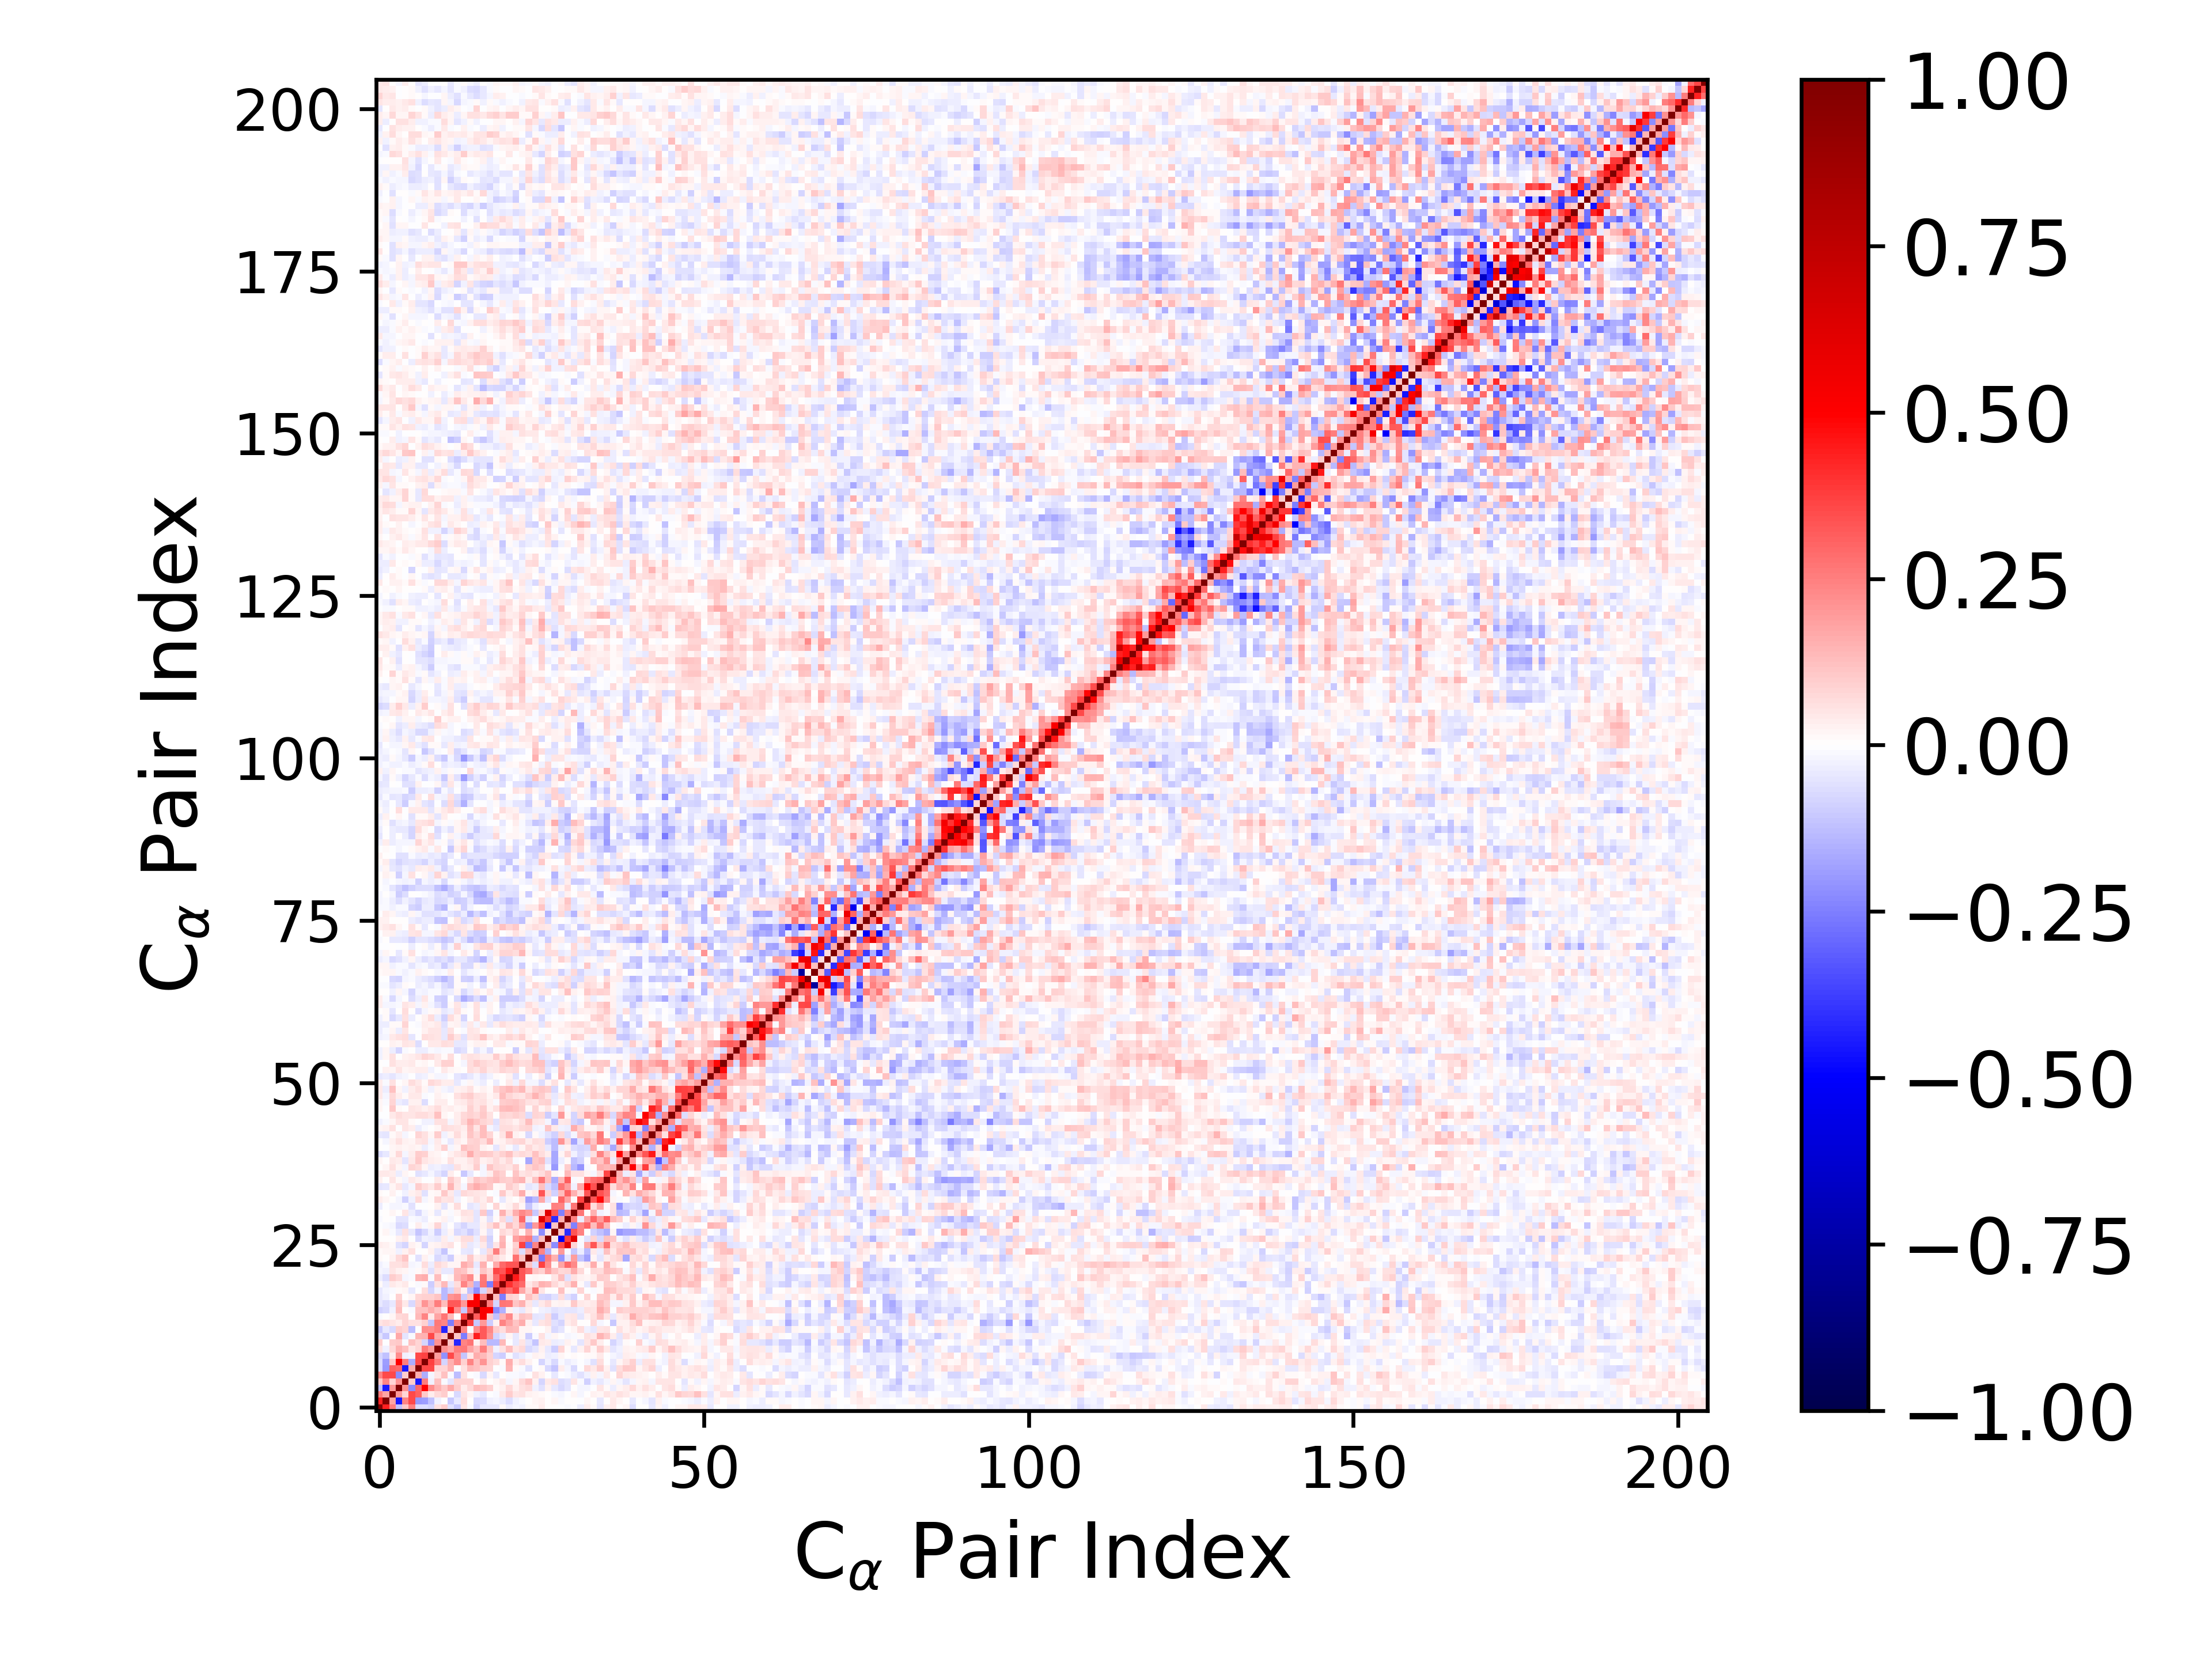

Values plotted in this chart, from the file beside it:
1.000000000000000000e+00, 4.368127393095730393e-01, 2.539740957833603319e-01, -1.183639638231680224e-01, 1.057797613299203826e-01, 2.452430255274588022e-01, -6.727979522113619604e-02, -6.947007939687141476e-02, -8.316496220974013698e-02, 5.909262620653990550e-02, 9.566860284299022466e-02, -5.967235890897725631e-02, -1.047764004074192706e-01, 4.811110478907999061e-02, -1.038641752896018143e-02, -9.265603837294560108e-02, -4.022819034361892893e-02, -4.427521222989228705e-02, -4.642547358055112289e-02, 9.387988006551543918e-03, -3.524145539647710601e-02, -2.151856208790050434e-02, -2.572276101145867105e-02, 1.044472568922354475e-02
4.368127393095730393e-01, 1.000000000000000000e+00, 1.771019343408911650e-01, -4.497561378546420241e-01, 2.347033508183778983e-01, 3.584500346407001325e-01, -2.011995120766713330e-01, -1.941529214070155107e-01, -1.206949266171740559e-01, -3.077557351522377388e-02, -3.740883700587609379e-04, -1.046002945716025950e-01, -4.614807501877459667e-02, 6.465791724323437240e-02, 5.205267734411282189e-03, -7.692018458140276183e-02, -6.862294747011246643e-02, -2.483084508846509011e-02, -1.931788406964242769e-02, -3.606193012290122984e-02, -6.498200993208270992e-02, -2.386100015820688883e-02, -1.141619717483802719e-02, 2.623099962027358647e-03
2.539740957833603319e-01, 1.771019343408911650e-01, 1.000000000000000000e+00, 1.996573292036510350e-01, 8.352771998296532052e-02, 3.591124218781978628e-01, 3.095149629788028212e-01, 1.093408362449213300e-01, 3.769025911440036097e-02, 7.682150050624339532e-02, 9.552582279298656165e-02, 5.347030279090857208e-03, -7.260416654752330223e-02, 5.431192907518662266e-02, 1.815783104631216172e-02, -2.657842875909872254e-02, -4.036911352637394951e-02, -4.017976635406735942e-04, -1.070889472800297219e-02, 4.120824757445470249e-02, 9.623638472229915919e-02, 4.968203559442228162e-02, 6.227267747294047001e-02, 2.795756803571846499e-02
-1.183639638231680224e-01, -4.497561378546420241e-01, 1.996573292036510350e-01, 1.000000000000000000e+00, 2.174587379597056058e-01, -2.221506595156886865e-01, 2.944566686551975954e-01, 4.957025470769101383e-01, 2.255401167255523809e-01, 1.519064275279126963e-01, 1.025356256342427053e-01, 1.657892664276743311e-01, 9.597993452555886318e-02, 3.436477775400115925e-02, 7.809407910832077970e-02, 1.293963846727434475e-01, 1.155418674406424456e-01, 8.709233440382296854e-02, 8.719458151391558387e-03, 2.856527752258723046e-02, 7.462170757223970941e-02, 2.996290730674027250e-02, 5.729018640939535778e-02, 7.321210106078628044e-02
1.057797613299203826e-01, 2.347033508183778983e-01, 8.352771998296532052e-02, 2.174587379597056058e-01, 1.000000000000000000e+00, 1.006162397777063539e-01, -4.471475204220102806e-01, 2.521343212237081022e-01, -2.549550527525793614e-02, 1.176990859086996938e-01, -1.176581397699897127e-02, -4.864860658301048413e-02, 7.956079766898850603e-02, 8.531241988624754802e-02, 8.315049106562590053e-02, 7.388043059719329696e-03, 4.283037504939449236e-02, 5.897247629025652305e-03, 1.637594548053929872e-02, 4.548181307799384343e-02, -2.316094825785785377e-02, 2.128698235592426866e-02, 7.152431690894199556e-02, 1.168971841163925357e-01
2.452430255274588022e-01, 3.584500346407001325e-01, 3.591124218781978628e-01, -2.221506595156886865e-01, 1.006162397777063539e-01, 1.000000000000000000e+00, 1.639539654456329820e-01, -1.623176427564039237e-01, -1.925305900249497243e-02, 5.235219770681000251e-02, 1.193815262125008381e-01, -1.312621142859408951e-02, -1.286522118383526536e-01, 5.794565821911105280e-02, -5.288764565222367660e-03, -1.485051030168657409e-02, -7.690348915351791215e-02, 1.708814357127886110e-02, -4.479196038073792602e-02, 5.615606073602539411e-03, -1.254882483731363345e-02, -1.270812025931169348e-02, -2.000581087834053112e-02, -5.077455404305671223e-03
-6.727979522113619604e-02, -2.011995120766713330e-01, 3.095149629788028212e-01, 2.944566686551975954e-01, -4.471475204220102806e-01, 1.639539654456329820e-01, 1.000000000000000000e+00, 3.573073570912466135e-01, 3.580635344274104570e-01, 8.488627934150025367e-02, 8.246242031042301524e-02, 1.454465227149037698e-01, -3.144739742920334320e-03, 6.169614038225329500e-02, 1.375262568523807627e-01, 1.213112962520762755e-01, 8.664174768079346833e-02, 8.096419335924136262e-02, -5.367911285013352712e-03, -1.375301999342904216e-02, 1.455236418198649073e-01, 1.110029526128533672e-02, -1.033939255379619226e-02, -5.495387982091146095e-02
-6.947007939687141476e-02, -1.941529214070155107e-01, 1.093408362449213300e-01, 4.957025470769101383e-01, 2.521343212237081022e-01, -1.623176427564039237e-01, 3.573073570912466135e-01, 1.000000000000000000e+00, 3.673124160401997629e-01, 2.554495169536815657e-01, -7.943624958127912250e-02, 1.525254572587691482e-01, 2.187642515537450982e-01, 9.131215259413967555e-02, 2.358290188587242875e-01, 1.195408130728490143e-01, 2.049440326283607228e-01, 9.015420014312175434e-02, 6.582658568904448115e-02, 9.565966514724933215e-03, 1.627963693260598976e-01, 3.640825431267410289e-02, 6.582815426665188097e-02, 2.395766092125346455e-02
-8.316496220974013698e-02, -1.206949266171740559e-01, 3.769025911440036097e-02, 2.255401167255523809e-01, -2.549550527525793614e-02, -1.925305900249497243e-02, 3.580635344274104570e-01, 3.673124160401997629e-01, 1.000000000000000000e+00, 1.884742303845080014e-01, -2.184619371746387984e-01, 3.580451771396156446e-01, 2.145518612781512902e-01, -1.114499767616188713e-01, 4.236469433211298430e-02, 1.601664881943841157e-01, 1.384079101434298464e-01, 9.001628911700094993e-02, -8.223526293951029242e-02, -9.575319776611997125e-02, -8.238554724699790124e-03, -5.479318652565976638e-02, -3.287899906155023616e-02, -1.205669305841568228e-02
5.909262620653990550e-02, -3.077557351522377388e-02, 7.682150050624339532e-02, 1.519064275279126963e-01, 1.176990859086996938e-01, 5.235219770681000251e-02, 8.488627934150025367e-02, 2.554495169536815657e-01, 1.884742303845080014e-01, 1.000000000000000000e+00, 2.133788302344975241e-01, 1.660719222033141540e-01, 2.571167961764819765e-01, 2.648884564554657706e-01, 1.779830304514563866e-01, 1.224011122232995102e-01, 2.552262951451761408e-01, 1.131814356175191716e-01, -2.839881714271678612e-02, 6.201817194106833131e-02, 1.297117252418240052e-01, 5.167551564036793749e-02, 7.521433991689119303e-02, -7.032713852771352303e-02
9.566860284299022466e-02, -3.740883700587609379e-04, 9.552582279298656165e-02, 1.025356256342427053e-01, -1.176581397699897127e-02, 1.193815262125008381e-01, 8.246242031042301524e-02, -7.943624958127912250e-02, -2.184619371746387984e-01, 2.133788302344975241e-01, 1.000000000000000000e+00, 1.222912182499707873e-01, -4.226572538907735765e-01, 2.386870194436742088e-01, 2.719817200790375922e-01, 2.826161796665606352e-02, 1.272835147909338604e-01, -1.364878308263708651e-01, -1.388038127977572755e-01, 1.394273107301672032e-01, -7.475821763570543281e-03, -4.319669472903631124e-02, 5.375925155893632179e-02, -5.054545295515539688e-02
-5.967235890897725631e-02, -1.046002945716025950e-01, 5.347030279090857208e-03, 1.657892664276743311e-01, -4.864860658301048413e-02, -1.312621142859408951e-02, 1.454465227149037698e-01, 1.525254572587691482e-01, 3.580451771396156446e-01, 1.660719222033141540e-01, 1.222912182499707873e-01, 1.000000000000000000e+00, 1.099644265148092825e-01, -2.519586426079656327e-01, 1.383748867957931006e-01, 4.396175068442611522e-01, 3.215996290509695044e-01, 2.078258453415401108e-01, -7.835223718125049197e-02, -4.133554192408037814e-02, 2.094703730406052497e-02, -4.434185942385227008e-02, 1.945841485719991895e-02, -9.867226439195560250e-02
-1.047764004074192706e-01, -4.614807501877459667e-02, -7.260416654752330223e-02, 9.597993452555886318e-02, 7.956079766898850603e-02, -1.286522118383526536e-01, -3.144739742920334320e-03, 2.187642515537450982e-01, 2.145518612781512902e-01, 2.571167961764819765e-01, -4.226572538907735765e-01, 1.099644265148092825e-01, 1.000000000000000000e+00, 2.415634578509806007e-01, -3.088178335568345697e-03, 2.244039523605632358e-01, 3.232229609883975341e-01, 2.287893769771655594e-01, 9.914652968682111100e-02, 7.010141494653342187e-02, 1.348102356476171548e-01, 1.272313683518751237e-01, 1.579409555984923053e-02, 1.860285275145783651e-02
4.811110478907999061e-02, 6.465791724323437240e-02, 5.431192907518662266e-02, 3.436477775400115925e-02, 8.531241988624754802e-02, 5.794565821911105280e-02, 6.169614038225329500e-02, 9.131215259413967555e-02, -1.114499767616188713e-01, 2.648884564554657706e-01, 2.386870194436742088e-01, -2.519586426079656327e-01, 2.415634578509806007e-01, 1.000000000000000000e+00, 3.775184322825013150e-01, -1.081953002312396467e-01, 2.004269774361455148e-01, -1.000932898650141456e-01, 2.513317806391710679e-02, 2.417798718175419859e-01, 1.742155744159854525e-01, 1.153658717779403875e-01, 1.580311287678143051e-01, 2.761986090536997646e-02
-1.038641752896018143e-02, 5.205267734411282189e-03, 1.815783104631216172e-02, 7.809407910832077970e-02, 8.315049106562590053e-02, -5.288764565222367660e-03, 1.375262568523807627e-01, 2.358290188587242875e-01, 4.236469433211298430e-02, 1.779830304514563866e-01, 2.719817200790375922e-01, 1.383748867957931006e-01, -3.088178335568345697e-03, 3.775184322825013150e-01, 1.000000000000000000e+00, 3.163290288376552906e-01, 5.208845806176850557e-01, 1.043859100166724396e-01, -1.207401232352125209e-01, 1.456184868117885722e-01, 2.273028166545956186e-01, 5.421254677003453648e-02, 1.223392703190025743e-01, 1.069225536532429494e-01
-9.265603837294560108e-02, -7.692018458140276183e-02, -2.657842875909872254e-02, 1.293963846727434475e-01, 7.388043059719329696e-03, -1.485051030168657409e-02, 1.213112962520762755e-01, 1.195408130728490143e-01, 1.601664881943841157e-01, 1.224011122232995102e-01, 2.826161796665606352e-02, 4.396175068442611522e-01, 2.244039523605632358e-01, -1.081953002312396467e-01, 3.163290288376552906e-01, 1.000000000000000000e+00, 5.160027666811924929e-01, 5.058811191737958568e-01, -2.211727369391529308e-01, -1.518621564526157208e-01, 2.749692613824240850e-02, -2.625584519062176825e-02, -4.237405039444072652e-02, 3.633865530186523862e-02
-4.022819034361892893e-02, -6.862294747011246643e-02, -4.036911352637394951e-02, 1.155418674406424456e-01, 4.283037504939449236e-02, -7.690348915351791215e-02, 8.664174768079346833e-02, 2.049440326283607228e-01, 1.384079101434298464e-01, 2.552262951451761408e-01, 1.272835147909338604e-01, 3.215996290509695044e-01, 3.232229609883975341e-01, 2.004269774361455148e-01, 5.208845806176850557e-01, 5.160027666811924929e-01, 1.000000000000000000e+00, 2.535858320464541293e-01, -7.842622105429730706e-02, 2.732282689657613006e-01, 2.616790870127039259e-01, 1.149336976554957285e-01, 1.558694900285987617e-01, 4.954567754608518726e-02
-4.427521222989228705e-02, -2.483084508846509011e-02, -4.017976635406735942e-04, 8.709233440382296854e-02, 5.897247629025652305e-03, 1.708814357127886110e-02, 8.096419335924136262e-02, 9.015420014312175434e-02, 9.001628911700094993e-02, 1.131814356175191716e-01, -1.364878308263708651e-01, 2.078258453415401108e-01, 2.287893769771655594e-01, -1.000932898650141456e-01, 1.043859100166724396e-01, 5.058811191737958568e-01, 2.535858320464541293e-01, 1.000000000000000000e+00, 1.293665011951255217e-01, -2.521917785518346111e-01, 9.269694561889872675e-02, 7.346548868404419175e-02, -3.384875482347386288e-03, 1.194087820699271801e-01
-4.642547358055112289e-02, -1.931788406964242769e-02, -1.070889472800297219e-02, 8.719458151391558387e-03, 1.637594548053929872e-02, -4.479196038073792602e-02, -5.367911285013352712e-03, 6.582658568904448115e-02, -8.223526293951029242e-02, -2.839881714271678612e-02, -1.388038127977572755e-01, -7.835223718125049197e-02, 9.914652968682111100e-02, 2.513317806391710679e-02, -1.207401232352125209e-01, -2.211727369391529308e-01, -7.842622105429730706e-02, 1.293665011951255217e-01, 1.000000000000000000e+00, 3.443760005727846685e-01, 2.843566393049588581e-01, 3.594427365261271823e-01, 1.669643975012794768e-01, 7.200577223971948992e-02
9.387988006551543918e-03, -3.606193012290122984e-02, 4.120824757445470249e-02, 2.856527752258723046e-02, 4.548181307799384343e-02, 5.615606073602539411e-03, -1.375301999342904216e-02, 9.565966514724933215e-03, -9.575319776611997125e-02, 6.201817194106833131e-02, 1.394273107301672032e-01, -4.133554192408037814e-02, 7.010141494653342187e-02, 2.417798718175419859e-01, 1.456184868117885722e-01, -1.518621564526157208e-01, 2.732282689657613006e-01, -2.521917785518346111e-01, 3.443760005727846685e-01, 1.000000000000000000e+00, 4.050272108950246364e-01, 3.327250031000955066e-01, 2.952445625489851788e-01, 3.958731597968459526e-02
-3.524145539647710601e-02, -6.498200993208270992e-02, 9.623638472229915919e-02, 7.462170757223970941e-02, -2.316094825785785377e-02, -1.254882483731363345e-02, 1.455236418198649073e-01, 1.627963693260598976e-01, -8.238554724699790124e-03, 1.297117252418240052e-01, -7.475821763570543281e-03, 2.094703730406052497e-02, 1.348102356476171548e-01, 1.742155744159854525e-01, 2.273028166545956186e-01, 2.749692613824240850e-02, 2.616790870127039259e-01, 9.269694561889872675e-02, 2.843566393049588581e-01, 4.050272108950246364e-01, 1.000000000000000000e+00, 4.495836786817240527e-01, 3.334135822069375643e-01, 1.403710457381348274e-02
-2.151856208790050434e-02, -2.386100015820688883e-02, 4.968203559442228162e-02, 2.996290730674027250e-02, 2.128698235592426866e-02, -1.270812025931169348e-02, 1.110029526128533672e-02, 3.640825431267410289e-02, -5.479318652565976638e-02, 5.167551564036793749e-02, -4.319669472903631124e-02, -4.434185942385227008e-02, 1.272313683518751237e-01, 1.153658717779403875e-01, 5.421254677003453648e-02, -2.625584519062176825e-02, 1.149336976554957285e-01, 7.346548868404419175e-02, 3.594427365261271823e-01, 3.327250031000955066e-01, 4.495836786817240527e-01, 1.000000000000000000e+00, 3.289607368008012345e-01, 2.776519236321385864e-01
-2.572276101145867105e-02, -1.141619717483802719e-02, 6.227267747294047001e-02, 5.729018640939535778e-02, 7.152431690894199556e-02, -2.000581087834053112e-02, -1.033939255379619226e-02, 6.582815426665188097e-02, -3.287899906155023616e-02, 7.521433991689119303e-02, 5.375925155893632179e-02, 1.945841485719991895e-02, 1.579409555984923053e-02, 1.580311287678143051e-01, 1.223392703190025743e-01, -4.237405039444072652e-02, 1.558694900285987617e-01, -3.384875482347386288e-03, 1.669643975012794768e-01, 2.952445625489851788e-01, 3.334135822069375643e-01, 3.289607368008012345e-01, 1.000000000000000000e+00, 1.135885069814107778e-01
1.044472568922354475e-02, 2.623099962027358647e-03, 2.795756803571846499e-02, 7.321210106078628044e-02, 1.168971841163925357e-01, -5.077455404305671223e-03, -5.495387982091146095e-02, 2.395766092125346455e-02, -1.205669305841568228e-02, -7.032713852771352303e-02, -5.054545295515539688e-02, -9.867226439195560250e-02, 1.860285275145783651e-02, 2.761986090536997646e-02, 1.069225536532429494e-01, 3.633865530186523862e-02, 4.954567754608518726e-02, 1.194087820699271801e-01, 7.200577223971948992e-02, 3.958731597968459526e-02, 1.403710457381348274e-02, 2.776519236321385864e-01, 1.135885069814107778e-01, 1.000000000000000000e+00
8.803975270069498357e-03, 2.064489747105612352e-02, 2.120105661738551708e-02, -2.560592258167358401e-02, 2.840432564487311087e-02, 5.847314154851625256e-02, -7.026659020138159573e-03, 7.648697144222066022e-03, 2.833451133893606297e-02, -4.925202543481640993e-02, -1.169225292357844170e-01, -1.431004677276405228e-02, 5.864945352876026023e-03, -4.611881997192957688e-02, -4.860980844850244093e-02, 1.590020040463537400e-04, -4.415574098186386687e-02, 7.317187939154654042e-02, 2.564043100359034710e-01, 7.937554895995070636e-02, 1.635767365912810939e-02, 1.116028771158736055e-01, -6.254321299481602203e-02, 1.552881870645850260e-01
3.323765880088144775e-02, 3.035129820696717481e-02, 1.451486756240371462e-02, -5.848316392092248184e-02, -7.934477445830293019e-02, 2.724917080541237879e-02, 8.917499563199397447e-03, -8.260912081157946452e-02, 2.252741593795913946e-02, 2.441047792338302269e-02, 4.336708857087361035e-02, 5.806781283288359879e-02, 5.496296215099777741e-03, 4.881309957931542071e-02, -4.512652731446557125e-02, -2.568614543305813153e-02, 4.426140351556773211e-02, -7.997720345920332485e-02, 4.717851171266851384e-02, 1.504621553432207159e-01, 1.117524134725622446e-02, 8.930215972067785668e-02, 3.689525969028499830e-01, -2.632599778627300879e-01
1.855384856903829864e-03, 2.612925435305338100e-03, 6.798499030740817392e-03, 2.572467076166001787e-02, 3.954928526705941971e-02, -1.466909805556430553e-03, -7.422492516948879515e-02, -2.963740063208751552e-02, -3.224938873477200402e-02, -4.598318549950019402e-02, 3.306888910045614055e-02, -1.941415742488205448e-02, 2.432044427013455717e-02, 6.391043867031763470e-02, 6.500999181840792784e-02, -3.165180094614642586e-02, 7.261196416751047877e-02, -8.979654636288984804e-02, 1.274757402642710737e-04, 1.398444331877684299e-01, -2.980656502623830833e-04, 1.839646001327960578e-01, 2.190331384102722490e-01, 2.557182802684898615e-01
4.432436664208529858e-03, 2.237278632155982605e-02, -1.509028735735650807e-02, -4.479787994421054881e-02, 6.219123178270791197e-02, -4.374320921588312205e-02, -1.141765090212036593e-01, -7.612234781068114020e-02, -2.814447647810957090e-02, -9.643288335339930684e-02, -3.515225274717293652e-02, 1.698678696634756818e-02, -7.270776784603674714e-02, -5.733319986842359134e-02, -9.547719781174215936e-02, -5.540190394004319147e-02, 2.033430917264567733e-02, -5.752150279819975148e-02, 4.071967446156076614e-03, 7.186269174118747882e-02, 5.236193271044180253e-02, 1.149951748119478478e-01, 2.117879789742662874e-02, 1.489952059170763787e-01
-2.679790091990594432e-03, -1.117447119052741335e-02, -1.758541157871413435e-02, -7.327265713067607211e-02, -6.333504868820540035e-02, -2.043922427993869612e-03, 3.733643077767560131e-02, -1.148529622257563228e-02, 1.564751490861080244e-02, 7.970927355153997751e-02, -2.786025948835093441e-02, 2.725458457831704019e-03, -4.705497734348281641e-02, -8.398486902442739432e-02, -3.926421962317599296e-02, -3.983723934628417840e-02, 2.938631472839860898e-02, 6.996653481498922578e-02, 1.248201803859845943e-01, 3.879564106641852222e-02, 1.291212727251742354e-01, 7.176518208987490988e-02, 1.777509485775564946e-01, -2.045946670133808321e-01
-1.259382467549492561e-02, 7.040929994269539772e-04, -2.309924907078428954e-03, -5.184236914854765954e-02, -5.095567681804256954e-02, -8.479445970465921550e-03, -2.030940874074276328e-02, -3.504848856734151669e-02, 7.362685267086100521e-03, 1.391801104493649473e-02, 2.757265432768938804e-02, -2.027209238776427752e-02, 6.501774385235149431e-03, 3.233719689094365080e-02, 4.020098537759386054e-02, -5.395505007044216345e-02, 1.796696229194193542e-02, -5.987411414317848901e-02, 1.414299879130331145e-02, 7.264722205649222497e-02, -6.090106982888889020e-02, 8.112533386392173362e-02, 2.920711897172256766e-01, -4.974907967489554383e-02
-5.031696611586281183e-03, 5.455814394865738000e-03, 1.831494147519077340e-02, 7.262619547155436733e-04, 5.438901894058306707e-02, -3.725692797836276104e-02, -7.159354371788746729e-02, -1.697404050706918452e-02, 1.403758681856288708e-02, -4.426404599354766267e-02, 1.484325462517198206e-02, -1.005050280757298874e-02, 1.783299249139976006e-02, 5.776837736742432283e-02, 5.300755375393501057e-02, -5.093678166912603972e-02, 1.031924555248313891e-01, -8.923540377248959099e-02, -1.502888372680867730e-02, 1.545611498690362406e-01, 5.582799620464512502e-02, 1.636225189517503398e-01, 2.328973431557913587e-01, 1.908404966597214425e-01
-3.290485373864407426e-02, -6.372262982577811714e-03, -2.012158187083807823e-02, -1.923383909472035219e-02, -1.395852842808823456e-02, -5.653204354361429651e-02, -5.467768365780192180e-03, -4.037952911823380940e-04, 2.750183807092137708e-03, 2.765907431048128876e-02, -5.252221583352185280e-02, 9.756063919180820582e-03, 6.272888123850124675e-02, 2.260399376499665821e-03, -4.705952341315396137e-02, -3.840742672259219587e-02, 3.937520811980641661e-02, -3.866577556591090006e-03, 7.869867525169600697e-02, 9.779801290940273034e-03, 2.662291807653406617e-02, 7.741615623752008679e-02, 2.327909628702694300e-02, -1.123407493743765195e-01
3.894862908930661616e-02, 1.672766927158507097e-02, 7.208469461643789719e-04, -1.917655964949886715e-02, -9.165468404772517119e-02, -2.651176057116070781e-02, 7.185443803302338228e-02, -1.927265006890284058e-02, 1.049453510758571045e-02, 8.478890212560660777e-02, 5.155652845857077587e-02, 5.744772933187741737e-02, -2.452001194339824275e-02, 4.261547645768844726e-03, 2.883130606359167805e-02, 5.808392013135655479e-02, 3.306812879934879768e-02, 8.216343065257229739e-02, -2.598630767980317138e-03, -4.449482617509897819e-02, 2.197011576992534757e-02, 3.507427539975616765e-03, 3.940302349535332316e-02, -1.849030956969957840e-01
1.450566868388285073e-02, 3.843397668046281621e-03, 2.805699449872108009e-02, -6.286313310904393346e-03, -2.500491001831218335e-02, 2.762844517396427502e-02, 4.485380219153674991e-02, -5.901739094505979027e-02, 1.305413747919453513e-02, 2.024369734602403381e-02, 1.049628607616916454e-01, 4.024351729014278428e-02, -4.455876129139018510e-02, 7.249303310720253690e-02, 6.225714459703093201e-02, 4.908961094794729585e-02, 4.587089399490047736e-02, -3.199788095585999470e-03, -1.401604571198740434e-02, 1.062413560296124188e-01, 3.186942315547931781e-02, 7.078624693721784211e-02, 1.567257886317888482e-01, 2.126279697357197351e-02
-4.868604165577388593e-02, -4.653035721422690146e-02, 2.139381180358216131e-02, 4.909917445817169046e-02, -4.586328656976636914e-02, -1.799685379932476972e-02, 9.682581850640732679e-02, 6.650509588641705105e-02, 4.504981363634519287e-02, 9.428247894765998116e-02, 3.536456349045131314e-02, 1.458166608233672501e-01, 5.358156686108380556e-02, -2.036456056964541794e-02, 1.248694163030579229e-01, 1.567794988082663599e-01, 1.325238581733829690e-01, 1.086297181734152684e-01, 1.025480057008652107e-02, 1.676435192795195858e-02, 9.833068396538045819e-02, 6.777596719374689993e-02, 2.252892872912137454e-02, -5.033169269650832056e-02
2.628011627724237409e-02, 6.017940216848793530e-03, 5.301929040867853909e-02, 1.278591727008279028e-02, -1.948702610746893410e-02, 4.252023471483521583e-02, 2.924652683575279175e-02, -2.833511456190789934e-03, -4.729105153721524166e-03, 3.997019002770114265e-02, -7.589978494305340412e-03, 1.040437967630071237e-01, 6.175709007469281503e-02, -7.416023801843097882e-03, 5.420955689761840224e-02, 1.169484356205781200e-01, 9.357453518369335255e-02, 1.135435609669627616e-01, 1.282519002680031217e-01, 9.798302229494987303e-02, 9.343432621523749260e-02, 1.317819758093469185e-01, 1.410258451840994687e-01, 3.815302898050108166e-02
4.089443636343173538e-02, 4.471105263607207114e-02, 3.679550021068297289e-02, -3.158707295070361382e-02, 2.060171250317191852e-02, 6.053793987653571795e-04, -6.105367269945002201e-02, -4.512024060583053747e-02, -1.911769974555732263e-02, -4.738613243876119152e-02, -8.062109600080406835e-02, 3.454256694143485740e-02, 3.743522499863088417e-03, -1.018990516082125680e-01, -3.909627989142976795e-02, -4.199903218091637254e-03, -1.793221224365736804e-02, 3.383480672043901599e-02, 1.167090121266432107e-01, 9.161924679889840717e-02, 5.735598720921509727e-03, 1.131073989798508650e-01, 4.890285930869391756e-02, 6.417757033786035403e-02
4.681933641246766725e-03, 2.241839056170562283e-02, 6.115523161628914212e-02, 2.199264508058156042e-02, -1.932360868144841759e-02, 8.100322076345753408e-02, 6.634500770927406754e-02, 1.748405026752115551e-02, -3.751710385034755929e-02, -2.783965403930274002e-02, -4.594404448975919486e-02, -4.996797600236331516e-02, 5.621914123948559133e-02, 2.444777851942883662e-02, 3.429364935469452619e-02, 9.656983674650801430e-02, -1.719709933186536199e-02, 1.102494138582248290e-01, 7.113615287556919464e-02, 6.373886692258833031e-02, 5.225077253326919358e-02, 8.895399211064715372e-02, 1.190719374804857095e-02, 7.881510088714828444e-02
2.308771087486119131e-02, 5.031214773668024609e-03, 4.084503153644969409e-02, 3.347758410254647599e-02, -5.250558654679959858e-02, 3.916237720682289730e-02, 1.031515963449419065e-01, 5.363578624302118431e-02, 3.673821163398676565e-02, 3.097014002328480481e-02, 1.119450763655022683e-02, 6.064724170245548718e-02, 2.406273956372077111e-02, 3.111529685473114412e-02, 4.766260771317827605e-02, 8.396786998202639130e-02, 3.027594855975540913e-02, 4.158118243206649495e-02, 7.284963544178753303e-02, 4.298686789336304132e-02, 7.273971279368975085e-02, -8.147545316290022779e-03, -6.305395033916734969e-03, -1.717009471781906771e-01
-6.882301261506695855e-02, -4.353226904622753413e-02, 1.992236315191824036e-02, 7.115884656070110836e-02, -1.689875237210084966e-02, 3.706998880584237016e-02, 1.014713964974310184e-01, 9.049474588845789202e-02, 2.493693521395225210e-02, 1.818501130635003654e-02, -3.139761167813385611e-03, 2.629184461265257969e-02, 5.033385058087397335e-02, 6.978203333570254241e-02, 1.584736395782534724e-01, 9.030308076531613770e-02, 1.024645994518140479e-01, 1.012745136383068206e-01, 6.913892295427574719e-02, 8.647280423245166936e-02, 1.187108262561572397e-01, 5.889312672507371338e-02, 7.416421539368711624e-02, 6.236130072368147731e-02
1.962600047598791770e-03, -4.204749796833242431e-03, 2.012870227350358615e-02, 2.673949933227873221e-02, 2.153340406002545934e-02, 3.043454378241113381e-02, 2.326097315007930391e-02, -3.852197692990920463e-02, -1.120213197063175958e-02, 3.761322175134761137e-02, 8.765088217460284548e-02, -1.922104090466202411e-02, 1.872676777453876479e-02, 1.214603553753804549e-01, 9.833012689839862319e-02, 8.798034186882644492e-02, 2.555771049767272679e-02, 1.441881354240286822e-02, -5.127064526142179057e-02, 3.142413373726473530e-02, -7.838288781733249860e-03, -3.965004129256458065e-02, 1.577458648660836835e-02, 7.229162497722685377e-02
3.711303608774559081e-04, -1.845080448344698157e-02, 2.615830917901661862e-02, 6.121466943253813658e-02, 2.348065944664516277e-02, 1.987625595251010097e-02, 5.214707835028060262e-02, 6.246647277954013588e-02, -1.889674552959957551e-02, 4.036409488316407973e-02, -1.281786643537175321e-02, -4.153691935394158985e-02, 3.543898546500696273e-02, 2.295785446797811089e-02, 8.197857075276408778e-02, 9.115574069203090379e-02, 6.802542907116715387e-02, 1.335144098059845297e-01, 1.634804299043182696e-02, 2.559908091847915707e-02, 5.950758653900833223e-02, 7.433870923862438695e-02, 8.371004622292806119e-02, 3.572789339519250040e-02
-4.016003021825690494e-02, -5.334932168221525467e-02, 1.457062332646351030e-02, 3.741750449643450188e-02, -1.967720633217058188e-02, 7.036199323814541946e-03, 7.905630560406103069e-02, 6.201762559528258001e-02, 1.699162328935319502e-02, 9.779481473145940074e-02, -2.439548055497600676e-02, 1.986130317334574083e-02, 6.815729291996092121e-02, 2.416282461733441911e-02, 1.107883547999849311e-01, 7.791347099304939128e-02, 1.272802408604084279e-01, 7.910774437263085046e-02, 1.431930302205476797e-02, 4.875467784334397425e-02, 1.563413994377996219e-01, 2.875330332002362654e-02, 1.420666204019398540e-02, -7.130888064803470039e-02
2.165857732941307498e-02, 2.470775104899480823e-02, 6.175549216823594117e-02, -5.932072476194631509e-03, 4.936684491310962958e-02, 3.467870206122634219e-02, -3.433174507023540462e-02, -1.363147507484946397e-02, 2.105671927329306591e-03, 2.134110384841464772e-02, 6.839440051454019620e-02, 5.501186286074571247e-02, 4.766284172541267183e-02, 3.787527673656924943e-02, 1.185282960177329453e-01, 4.697256353534404877e-02, 1.261460373536469892e-01, -1.578876076261215636e-02, -4.301110688316578390e-02, 6.473145473458957744e-02, 7.029329521147617554e-02, 4.997769265783405523e-02, 7.085211704667145061e-02, 8.235469712985490909e-02
-2.853972553018761099e-02, -1.441751581308878434e-02, 1.876402190744522192e-02, 5.150888641121426081e-02, 5.295377476435182001e-02, 1.207297360505237352e-02, -5.046688849257937974e-03, -2.763180888998993667e-02, -2.641721840969152996e-02, 5.793672713811577613e-02, 5.918639001242854969e-02, -1.713997167739400931e-02, 3.764414773991545116e-02, 8.242578684860815685e-02, 1.409456421123573000e-01, 1.171086223472275617e-01, 8.420396491464374189e-02, 6.805443395368469817e-02, -5.995782464755238655e-02, 5.586590099277798094e-02, 5.291993264657566393e-02, 3.025266257917411800e-02, 6.092317200392274174e-02, 1.327164540395253667e-01
-4.952506250369140099e-03, -1.626126878171367529e-03, 4.194038282172227183e-02, 6.340537663180860484e-02, 4.831852747928280095e-02, 4.749417940955846795e-02, 6.871068968505132657e-02, 6.932064369586336816e-02, 5.090176456777322639e-02, 1.197249904305277557e-01, 1.898680360233222925e-02, 6.622990330638234280e-03, 3.204138096708882694e-02, 7.149407288482764744e-02, 8.646560747162730654e-02, 7.347916520114979033e-02, 1.060397807610143905e-01, 5.607595851653756486e-02, 3.655849570018788759e-03, 7.867714859348549916e-02, 7.317342782875316254e-02, 8.809703661501862293e-02, 7.466029121449248296e-02, -6.365219366150531854e-02
2.159857257104421183e-02, -1.201246527775815020e-03, 1.040576357482448783e-01, 1.309388107968948063e-02, 4.691843652097257497e-03, 5.163884891556826118e-02, 4.592760479866651868e-02, 2.851338650044419123e-02, 4.368437025811801322e-02, 6.641198991452094968e-02, 2.518039089737962588e-02, 3.735584770966961232e-02, 1.798227206640525336e-02, 3.012638105355460588e-02, 8.937305731736543135e-02, 5.143824023229154330e-02, 9.791609934501059598e-02, 2.994282632339041739e-02, 5.967981174694220181e-02, 1.297699958228627493e-01, 1.396699861669318254e-01, 1.209415918174267662e-01, 9.901584454634113075e-02, 1.223306612343813896e-02
1.705065444769219077e-02, -1.397318081667267564e-02, 8.156132907744283178e-02, -3.747377456343266300e-02, -4.751454158641987141e-02, 2.627201365029748284e-02, 3.085977453743691742e-02, -6.857337871083947489e-02, -7.441661726353630477e-03, 3.290684916126244280e-02, 3.872163587212494595e-02, 4.443068184501879916e-04, 3.552817993230210358e-02, 4.251261528966349817e-02, 7.242156157893550605e-02, 5.032550241397532736e-02, 5.473798574196483274e-02, 2.493281958256795064e-02, -1.558250562831405180e-02, 1.009197974684938603e-01, 1.025538023190836479e-01, 1.160030816868140441e-01, 8.628422901525509281e-02, 6.080533071709302156e-02
4.568559844296508216e-02, -1.659056557202728821e-02, 7.204532591927724494e-02, 3.299166400779765529e-02, 8.242932710620496164e-03, 4.334153263723939525e-02, 4.013051237036482227e-02, -1.404628358476562103e-02, -3.820979986727196867e-03, 2.355431549199933638e-02, 1.303121318537269965e-02, 1.209685152139318128e-03, 5.526874753545247404e-02, 7.893289440675504975e-02, 9.414235405001257495e-02, 6.181612868428791596e-02, 5.433128812711694733e-02, 2.100496519384393440e-02, 4.220653255284285282e-02, 1.251997824311170959e-01, 8.064681488465334780e-02, 5.475530584837592918e-02, 4.876108854297515893e-02, 8.666667385013249181e-02
4.044313676933793816e-02, -3.794297429997511156e-02, 1.185842305168327976e-01, 1.664161625196911368e-02, -2.562101667890124765e-02, 3.744880982548892678e-02, 5.880088627615034230e-02, 2.070504795991777794e-02, -2.371201567599341697e-02, 1.962845812206795090e-02, -1.598468746713047756e-02, -3.786290203444046820e-02, 2.968264114575427937e-02, 3.306179244570042752e-02, 6.010320224192480798e-02, 1.341117157158868214e-02, 3.026744325102861261e-02, 7.946814945168667252e-03, 7.905136160733353123e-02, 1.124659332419053193e-01, 1.363398771390051945e-01, 1.076620468090177668e-01, 1.339503331827490151e-01, 5.294198252149187600e-02
3.755551140640076696e-02, -1.402943192401125659e-02, 6.221190438711713538e-02, 3.474371414033179672e-03, 2.226455935666256034e-02, 6.471378999703707169e-02, 4.180310614035202821e-02, 1.443546149552126477e-02, 7.300123064690927643e-02, 5.505598906347545368e-02, 3.139852155967991221e-02, 3.225239194961998512e-02, -3.957879304043750851e-02, -1.562402078009317644e-02, 1.992358911868295432e-02, -2.042165426254282171e-02, -3.634012836756937703e-02, 3.759289025405674386e-03, -3.849327633931243914e-02, 1.387578674342570487e-03, 4.332172848086075778e-02, -3.026876325739490114e-02, 7.622626497791254452e-02, -2.048775158096250229e-02
-3.988349754946294429e-02, -3.558988223877664059e-02, -4.967601382174940960e-02, -3.054070021676602575e-02, -2.143504723106840620e-02, -2.615411762506616652e-03, -3.216057121027158378e-02, -2.959927395886482321e-02, 1.298533552521867647e-02, -2.187538046738281283e-02, -1.859341743031584990e-02, -7.796322595848252310e-03, -5.124385553192228882e-02, -6.464196869547145230e-02, -4.543962218725434293e-02, -1.958213969499549359e-02, -5.252594433641366578e-02, -2.382031139044902754e-02, 9.293095573025071318e-03, 2.496613809435705485e-03, 2.554900157658111098e-02, -5.773246406366232264e-02, -2.056383261465374694e-03, -3.716442704417837611e-02
-5.009493342814106374e-03, 2.853581874763546147e-02, 2.064864372460097769e-02, 4.979130678178935593e-02, 2.089055461465520735e-02, 2.969585796302098152e-02, 3.247908354266145631e-02, 3.565901593110366169e-02, -2.555331740794717504e-02, -7.457135359800205407e-03, 4.313077708648786063e-02, 1.563723925520460467e-02, 1.537714471901635571e-02, 5.971109882997770006e-03, 6.762793297110623880e-02, 5.376808244266825798e-02, 8.572725507611354823e-02, 4.155479663624795511e-02, 5.341005293544699023e-02, 8.296159952705169094e-02, 6.734835786059469032e-02, 7.507246071130775633e-02, 5.197637481996365307e-03, 7.638255583756678457e-02
7.641367187737868258e-03, -8.480696907081200541e-04, 5.483630436095592031e-02, 3.360170714274938325e-02, 3.710753516427726245e-02, 4.048020729946676805e-02, 9.802497773229751354e-03, 2.178950322255535782e-02, 5.989983369706585598e-03, 4.060512858530145736e-02, 8.654151599208696755e-02, 8.963306300806099525e-02, 1.930010760886226437e-03, -1.599193795058705819e-02, 6.847233184265319461e-02, 9.502132460889206600e-02, 7.482263837153206587e-02, 6.238237627410469360e-02, 5.111870079216804946e-02, 9.524555130626084776e-02, 1.317370697079101316e-01, 9.024518011278157004e-02, 6.482036607632281344e-02, 7.688399436863228853e-02
-2.835245600265988083e-02, 1.780143372819429498e-02, 5.535573617453364015e-02, 4.753077274365623620e-03, 2.512939223266729902e-02, 3.326497614699201744e-02, 5.449357618002349107e-02, 8.368527115007411143e-02, 6.795830829120717842e-02, 3.930279805109143654e-02, 1.082571705227638494e-02, 6.975829993932505801e-02, -2.462765482797315371e-04, 4.491033847791692235e-02, 5.572561648740159690e-02, 5.210661916443468794e-02, 3.620320595546019232e-02, 3.143896398938637871e-02, 9.869836595853195838e-02, 4.039624727553882411e-02, 9.617042307756282216e-02, 6.184030141085623128e-02, 3.996810470459807169e-02, 4.062930058965893987e-02
-2.661665217943427753e-02, 1.564962232243343257e-02, -3.571856874928640291e-02, -8.421599151766098745e-02, -1.153239445183715760e-02, 7.096262623864446964e-03, -3.493006831446124338e-02, -3.317267349674396515e-02, -8.874422570061610629e-03, -1.866519440061093285e-02, -9.774466317206329663e-03, -8.183662598215603323e-03, -7.264018517092986349e-02, -6.039605330352779827e-02, 3.895123954617409762e-03, -5.428435789743248086e-02, -2.294479289117077464e-02, -7.026050514745604825e-02, -4.174541313437635584e-03, 2.288043300469402418e-03, 3.277014345471318622e-03, -9.922449764237849246e-02, 1.076750124571443368e-02, -4.822240214476727210e-02
1.702532783809502202e-03, 4.706792197686329553e-03, 2.542807638515377430e-02, 1.685285137312758294e-02, 4.944037024729861646e-02, 3.956842791773003409e-02, -6.551980453450784170e-02, 7.763419903261133126e-03, 4.120030708781571849e-02, 4.218238640857777805e-02, 6.557311895556490466e-02, 5.982662630992413577e-02, -4.651576761781121838e-02, -4.567200866975560519e-02, 1.403220342281263390e-02, 2.398748340395523079e-02, 2.947951169603420934e-02, 5.505106217749543285e-03, 4.683030515968077123e-02, 4.219475038361899383e-02, -8.076556354038104749e-03, 8.240099375479524937e-03, 1.250950312940039832e-02, 8.571067014894290237e-02
-2.713109693986488768e-02, -1.774609170576329359e-02, 4.059245787242601183e-02, 5.526578100918191905e-02, 6.998746534766801808e-02, -4.851448321570284161e-02, -2.808069306494574788e-03, 6.326025217940001166e-02, 5.651048469167879035e-02, 4.965133914932115533e-02, -4.162292140589888417e-02, 9.658267045407339935e-02, 4.938105077418467742e-02, -5.951717850590105413e-02, 5.216436177775961996e-02, 5.783484872363712365e-02, 1.143408695918251283e-01, 4.068073765185228202e-02, 2.515610284119580362e-02, 6.094277277178964530e-02, 8.462210305271775090e-02, 5.629218111360870247e-02, 8.897181362398058624e-02, 2.484064343926992505e-02
-3.201305943660454761e-02, -8.164583376816979959e-03, 2.121691761682815633e-02, -3.373946166889303655e-02, 4.757868883188835774e-02, 1.317671224912335198e-04, -5.010359131159399133e-03, 2.462728533334269942e-02, 4.782479720658028982e-02, 4.967745772860811954e-02, -4.237259964296845316e-02, 5.820748469691645194e-02, 6.204770399671741092e-03, -1.057590137265415620e-02, 4.735176604050293087e-02, 3.936792109488013169e-02, 1.401945502548933645e-02, -1.628155015912773540e-03, -2.611409337536448744e-03, -3.820060333054587070e-04, 3.781421171169976891e-02, -2.205823532784342844e-02, 4.464202110322566808e-02, 1.769921196569955099e-02
-3.235874672282783304e-02, -3.628528078113326533e-02, 1.452001626280235991e-02, 1.486045055085108597e-02, 8.199521407902439496e-02, -6.550592539860565153e-03, -1.393785819280277463e-02, 3.657229066303430837e-02, 2.785482559839044109e-02, 4.195706716349653642e-02, -5.873467372706424328e-02, 1.820318104576779464e-02, 2.915563671049317684e-02, -3.330200524334959306e-02, 4.156133400554428564e-02, -2.256027177290419183e-02, 4.051323695869323699e-02, -4.450208877420757519e-02, 3.343928861920578838e-02, 6.961717832389476002e-02, 4.392351858969287953e-02, 3.855117840303382698e-02, 3.237645625594668536e-02, 4.526037840343718338e-02
-2.951340632329954930e-02, 1.291016919262405818e-02, -7.365945992227591888e-02, -4.553238388050261792e-02, 5.520205005228137618e-02, -3.576480792355252181e-02, 7.143270681472407325e-04, 3.084054453748746871e-02, 6.552440128392184038e-02, -3.151665006090229731e-02, -9.002132230636292198e-02, 6.394801521820342449e-02, 2.680373007852462214e-02, -8.027310534646577012e-02, -4.772570733290933467e-03, 6.733683306185651862e-02, 6.161294447750043958e-03, -3.205465335065416088e-02, -7.093889540641726277e-02, -5.808311492043713442e-02, -4.843529175403191167e-02, -6.341390090288730186e-02, -8.681030298038978910e-02, 2.095288628167872244e-02
... 144 more rows
